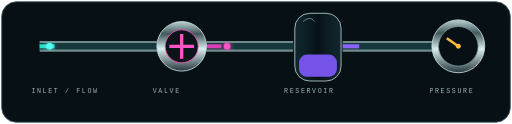
t = 0.00 s
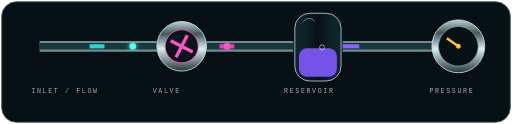
t = 1.01 s
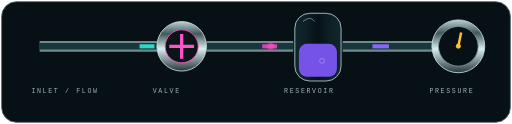
t = 2.02 s
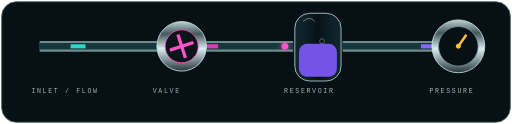
t = 3.03 s
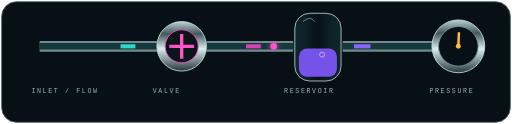
t = 4.03 s
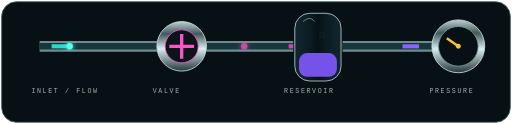
t = 5.04 s

The animated SVG that drew these frames (rendered in a browser with its animation timeline set to each time). Animation: 13 SMIL elements (animate=11,animateTransform=2); one cycle of 6.05 s, repeats indefinitely.

<svg xmlns="http://www.w3.org/2000/svg" width="620" height="150" viewBox="0 0 620 150"><defs><linearGradient id="metal" x2="0" y2="1"><stop stop-color="#bcd0d0"/><stop offset=".25" stop-color="#41575b"/><stop offset=".55" stop-color="#d9eeee"/><stop offset="1" stop-color="#26363b"/></linearGradient><linearGradient id="glass"><stop stop-color="#15333a" stop-opacity=".65"/><stop offset=".5" stop-color="#061116"/><stop offset="1" stop-color="#15333a" stop-opacity=".65"/></linearGradient><filter id="glow"><feGaussianBlur stdDeviation="3" result="b"/><feMerge><feMergeNode in="b"/><feMergeNode in="SourceGraphic"/></feMerge></filter></defs><rect x="2" y="2" width="616" height="146" rx="18" fill="#071015" stroke="#456168"/><path d="M48 56H190 M250 56H355 M415 56H535" stroke="#718b8d" stroke-width="13"/><path d="M48 56H190 M250 56H355 M415 56H535" stroke="#16383c" stroke-width="8"/><path d="M48 56H190" stroke="#2bd9ca" stroke-width="5" stroke-dasharray="18 126"><animate attributeName="stroke-dashoffset" values="144;0" dur="2.4s" repeatCount="indefinite"/></path><path d="M250 56H355" stroke="#d83fb5" stroke-width="5" stroke-dasharray="18 105"><animate attributeName="stroke-dashoffset" values="123;0" dur="2.4s" begin=".7s" repeatCount="indefinite"/></path><path d="M415 56H535" stroke="#8b63ff" stroke-width="5" stroke-dasharray="20 120"><animate attributeName="stroke-dashoffset" values="140;0" dur="2.4s" begin="1.4s" repeatCount="indefinite"/></path><g transform="translate(220 56)"><circle r="30" fill="url(#metal)" stroke="#cce5e5"/><circle r="20" fill="#0a1419" stroke="#ff54c8"/><path d="M0-15V15M-15 0H15" stroke="#ff54c8" stroke-width="4"><animateTransform attributeName="transform" type="rotate" values="0;0;90;90;180;180" keyTimes="0;.18;.28;.55;.65;1" dur="4.8s" repeatCount="indefinite"/></path></g><g transform="translate(385 56)"><rect x="-28" y="-40" width="56" height="82" rx="18" fill="url(#glass)" stroke="#bad4d5"/><rect x="-23" y="10" width="46" height="27" rx="10" fill="#7653e8"><animate attributeName="y" values="10;-3;-3;10" keyTimes="0;.35;.72;1" dur="4.8s" repeatCount="indefinite"/><animate attributeName="height" values="27;40;40;27" keyTimes="0;.35;.72;1" dur="4.8s" repeatCount="indefinite"/></rect><path d="M-18-30C-12-35-8-35-4-30" fill="none" stroke="#fff" opacity=".5"/><circle cx="5" cy="18" r="3" fill="none" stroke="#fff"><animate attributeName="cy" values="25;-15" dur="1.7s" repeatCount="indefinite"/><animate attributeName="opacity" values="0;.8;0" dur="1.7s" repeatCount="indefinite"/></circle></g><g transform="translate(555 56)"><circle r="32" fill="url(#metal)" stroke="#cce5e5"/><circle r="24" fill="#071015" stroke="#7a9699"/><path d="M0 0L0-17" stroke="#ffbf3d" stroke-width="3"><animateTransform attributeName="transform" type="rotate" values="-55;-55;35;35;-55" keyTimes="0;.25;.48;.75;1" dur="4.8s" repeatCount="indefinite"/></path><circle r="3" fill="#ffbf3d"/></g><g font-family="monospace" font-size="8" fill="#9db1b3" letter-spacing="2"><text x="38" y="112">INLET / FLOW</text><text x="185" y="112">VALVE</text><text x="344" y="112">RESERVOIR</text><text x="520" y="112">PRESSURE</text></g><g filter="url(#glow)"><circle cx="75" cy="56" r="4" fill="#51fff0"><animate attributeName="cx" values="60;180;180;60" keyTimes="0;.25;.48;1" dur="4.8s" repeatCount="indefinite"/><animate attributeName="opacity" values="1;1;0;0" keyTimes="0;.25;.3;1" dur="4.8s" repeatCount="indefinite"/></circle><circle cx="275" cy="56" r="4" fill="#ff54c8"><animate attributeName="cx" values="260;345;345;260" keyTimes="0;.2;.5;1" dur="4.8s" begin="1.25s" repeatCount="indefinite"/><animate attributeName="opacity" values="0;1;1;0" dur="4.8s" begin="1.25s" repeatCount="indefinite"/></circle></g></svg>
